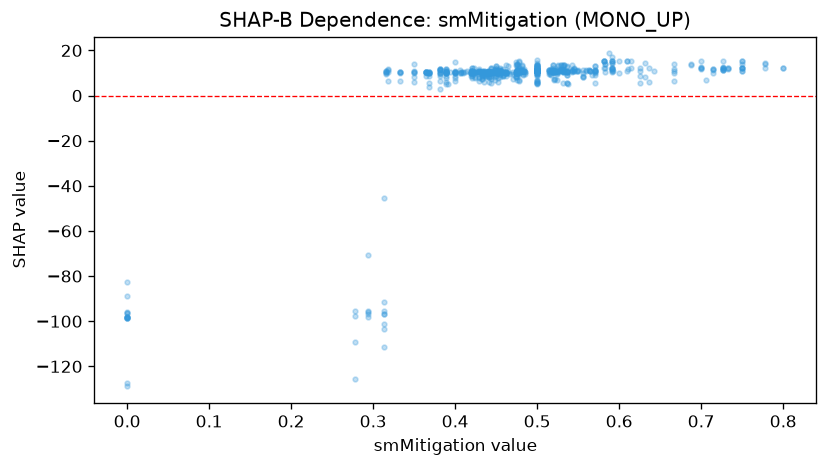

Values plotted in this chart, from the file beside it:
feature_value, shap_value
0.333, 6.388
0.6, 15.53
0.5, 10.85
0.667, 11.82
0.667, 14.04
0.5, 5.724
0.5, 10.16
0.5, 11.17
0.667, 10.08
0.571, 11.41
0.571, 9.15
0.571, 13.03
0.5, 10.94
0.625, 12.2
0.75, 14.06
0.667, 6.331
0.778, 14.36
0.75, 12.1
0.778, 12.13
0.0, -88.69
0.778, 13.77
0.714, 11.81
0.556, 8.571
0.727, 12.29
0.727, 15.21
0.727, 12.1
0.727, 12.48
0.7, 12.13
0.7, 12.61
0.7, 12.05
0.7, 11.73
0.7, 15.53
0.636, 6.186
0.636, 12.4
0.75, 12.19
0.75, 12.4
0.727, 11.46
0.75, 10.94
0.75, 10.94
0.75, 15.21
0.727, 11.73
0.75, 15.21
0.727, 11.44
0.727, 11.35
0.727, 12.25
0.667, 10.66
0.688, 13.66
0.688, 13.78
0.714, 10.02
0.714, 11.36
0.714, 11.81
0.643, 10.94
0.615, 15.53
0.706, 7.051
0.733, 12.1
0.8, 12.1
0.8, 12.28
0.75, 12.08
0.733, 11.7
0.733, 12.02
... 635 more rows
